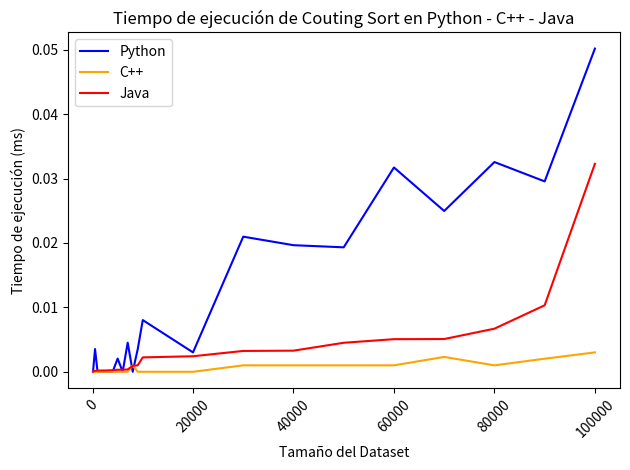

This figure's Python source:
import matplotlib.pyplot as plt
import numpy as np

# Tamaños de los datasets (eje X)
tamanos = [100, 500, 1000, 2000, 3000, 4000, 5000, 6000, 7000, 8000, 9000, 10000, 
           20000, 30000, 40000, 50000, 60000, 70000, 80000, 90000, 100000]

# Tiempos de ejecución (eje Y) - Datos simulados
tiempo_python = [0, 0.003531, 0.000000,0, 0, 0, 0.002051, 0.000000, 0.004521, 0, 0.003520, 0.008029, 0.003012, 0.020983, 0.019658, 0.019328, 0.031728, 0.024971, 0.032568, 0.029566, 0.050189]
tiempo_cpp = [0, 0,0,0,0,0,0,0,0,0.001001,0,0,0,0.001001,0.001,0.000999,0.001,0.002307,0.000999,0.00203,0.003012]
tiempo_java=[0.000022, 0.000149, 0.000184, 0.000199, 0.000211, 0.000252, 0.000311, 0.000322, 0.000360, 0.000928, 0.001001, 0.002236, 0.002413, 0.003236, 0.003280, 0.004505, 0.005064, 0.005086, 0.006692, 0.010326, 0.032297]


# Crear la figura y la gráfica
plt.plot(tamanos, tiempo_python, label='Python', color='blue')
plt.plot(tamanos, tiempo_cpp, label='C++', color='orange')
plt.plot(tamanos, tiempo_java, label='Java', color='red')
# Configuración de la gráfica
plt.xlabel('Tamaño del Dataset')
plt.ylabel('Tiempo de ejecución (ms)')
plt.title('Tiempo de ejecución de Couting Sort en Python - C++ - Java')
plt.legend()

# Rotar las etiquetas del eje X para mejor visibilidad
plt.xticks(rotation=45)
plt.tight_layout()
plt.show()
